pico-8 play session: hold → + tap 🅾

[t = 1 s] hold → ~1s, tap 🅾 ~2×
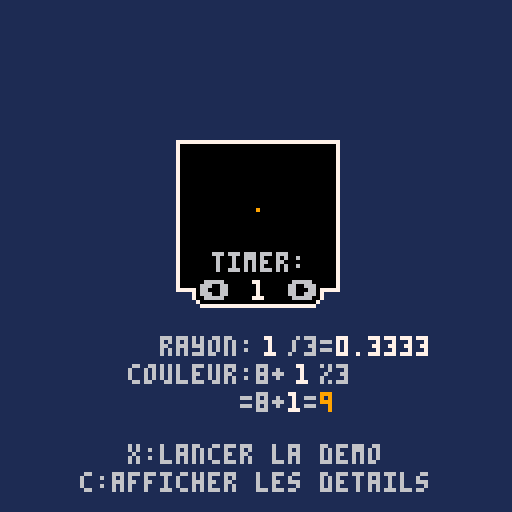
[t = 4 s] hold → ~4s, tap 🅾 ~7×
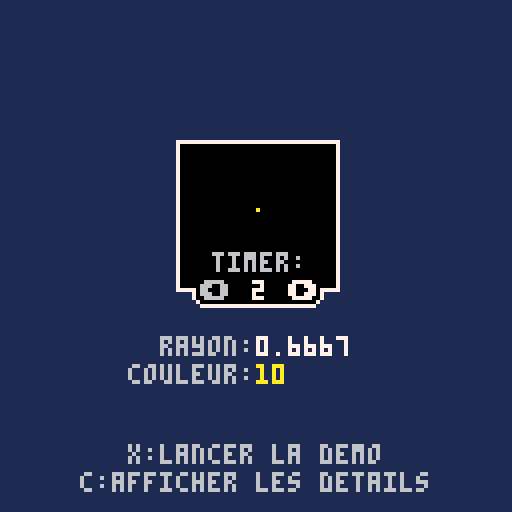
[t = 6 s] hold → ~6s, tap 🅾 ~10×
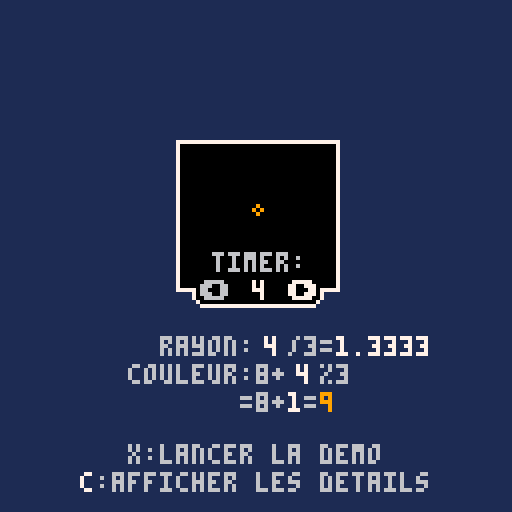
[t = 8 s] hold → ~8s, tap 🅾 ~14×
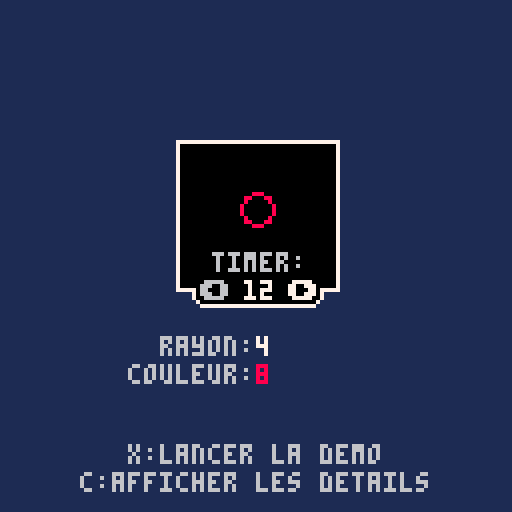

pico-8 cartridge
version 27
__lua__
function _init()
	x=64
	y=52
	timer=1
	e_timer=0
	exploding=false
	details=false
	explosions={}
end

function _update()
	if btnp(⬅️) then
	 timer=max(1,timer-1)
	end
	if btnp(➡️) then
		timer=min(12,timer+1)
	end
	if btnp(❎) then
		exploding=not exploding
	end
	if btnp(🅾️) then
		details=not details
	end
	if exploding then
		e_timer+=1
		if e_timer>3 then
			e_timer=0
			local x=flr(rnd(128))
			local y=flr(rnd(128))
			create_explosion(x,y)
		end
	end
	update_explosions()
end

function _draw()
 uix=40
 cls(1)
 if exploding then
  cls(0)
  draw_explosions()
 else
	 rectfill(44,35,84,72,0)
	 rect(44,35,84,72,7)
	 rectfill(48,72,80,74,7)
	 rectfill(49,72,79,75,7)
	 rectfill(50,72,78,76,7)
	 rectfill(49,72,79,74,0)
	 rectfill(50,72,78,75,0)
	 circ(x,y,timer/3,8+timer%3)
	 if timer<10 then
	 	textx=63
	 	if details then
		 	print(timer,uix+26,84,7)
		 	print(timer,uix+34,91,7)
		 end
	 else
	  textx=61
	  if details then
		  print(timer,uix+24,84,7)
		  print(timer,uix+32,91,7)
		 end
	 end
	 print("timer:",53,63,6)
	 print("⬅️",50,70,6)
	 if (btn(⬅️)) print("⬅️",50,70,7)
	 print("➡️",72,70,6)
	 if (btn(➡️)) print("➡️",72,70,7)
	 print(timer,textx,70,7)
	 --rectfill(0,0,127,18,0)
	 --print("circ("..x..", "..y..", "..(timer/3)..", "..(8+timer%3)..")",4,13,13)
	 if details then
			--print("circ(x, y, timer/3, 8+timer%3)",4,6,13)
			print("rayon:  /3=",uix,84,6)
			print(timer/3,uix+44,84,7)
			print("couleur:8+  %3",uix-8,91,6)
			print(8+timer%3,uix+40,98,8+timer%3)
			print(timer%3,uix+32,98,7)
			print("       =8+ =",uix-8,98,6)
	 else
	  print("rayon:",uix,84,6)
			print(timer/3,uix+24,84,7)
			print("couleur:",uix-8,91,6)
			print(8+timer%3,uix+24,91,8+timer%3)
	 end
	 print("c:afficher les details",uix-20,118,6)
	 if btn(🅾️) then
	  print("c",uix-20,118,7)
	 end
	end
 if exploding then
 	print("x:arreter la demo",uix-8,111,6)
 else
  print("x:lancer la demo",uix-8,111,6)
 end
 if btn(❎) then
  print("x",uix-8,111,7)
 end
end

--explosions

function create_explosion(x,y)
 add(explosions,{
  x = x,
  y = y,
  time = 0
 })
 sfx(1)
end

function update_explosions()
 for boom in all(explosions) do
  boom.time += 1
  if boom.time == 13 then
   del(explosions, boom)
  end
 end
end

function draw_explosions()
 for boom in all(explosions) do
 	circ(boom.x, boom.y,
 	 boom.time/3, 8+boom.time%3)
 end
end
__gfx__
00000000000000000000000000000000000000000000000000000000000000000000000000000000000000000000000000000000000000000000000000000000
00000000000000000000000000000000000000000000000000000000000000000000000000000000000000000000000000000000000000000000000000000000
00700700000000000000000000000000000000000000000000000000000000000000000000000000000000000000000000000000000000000000000000000000
00077000000000000000000000000000000000000000000000000000000000000000000000000000000000000000000000000000000000000000000000000000
00077000000000000000000000000000000000000000000000000000000000000000000000000000000000000000000000000000000000000000000000000000
00700700000000000000000000000000000000000000000000000000000000000000000000000000000000000000000000000000000000000000000000000000
